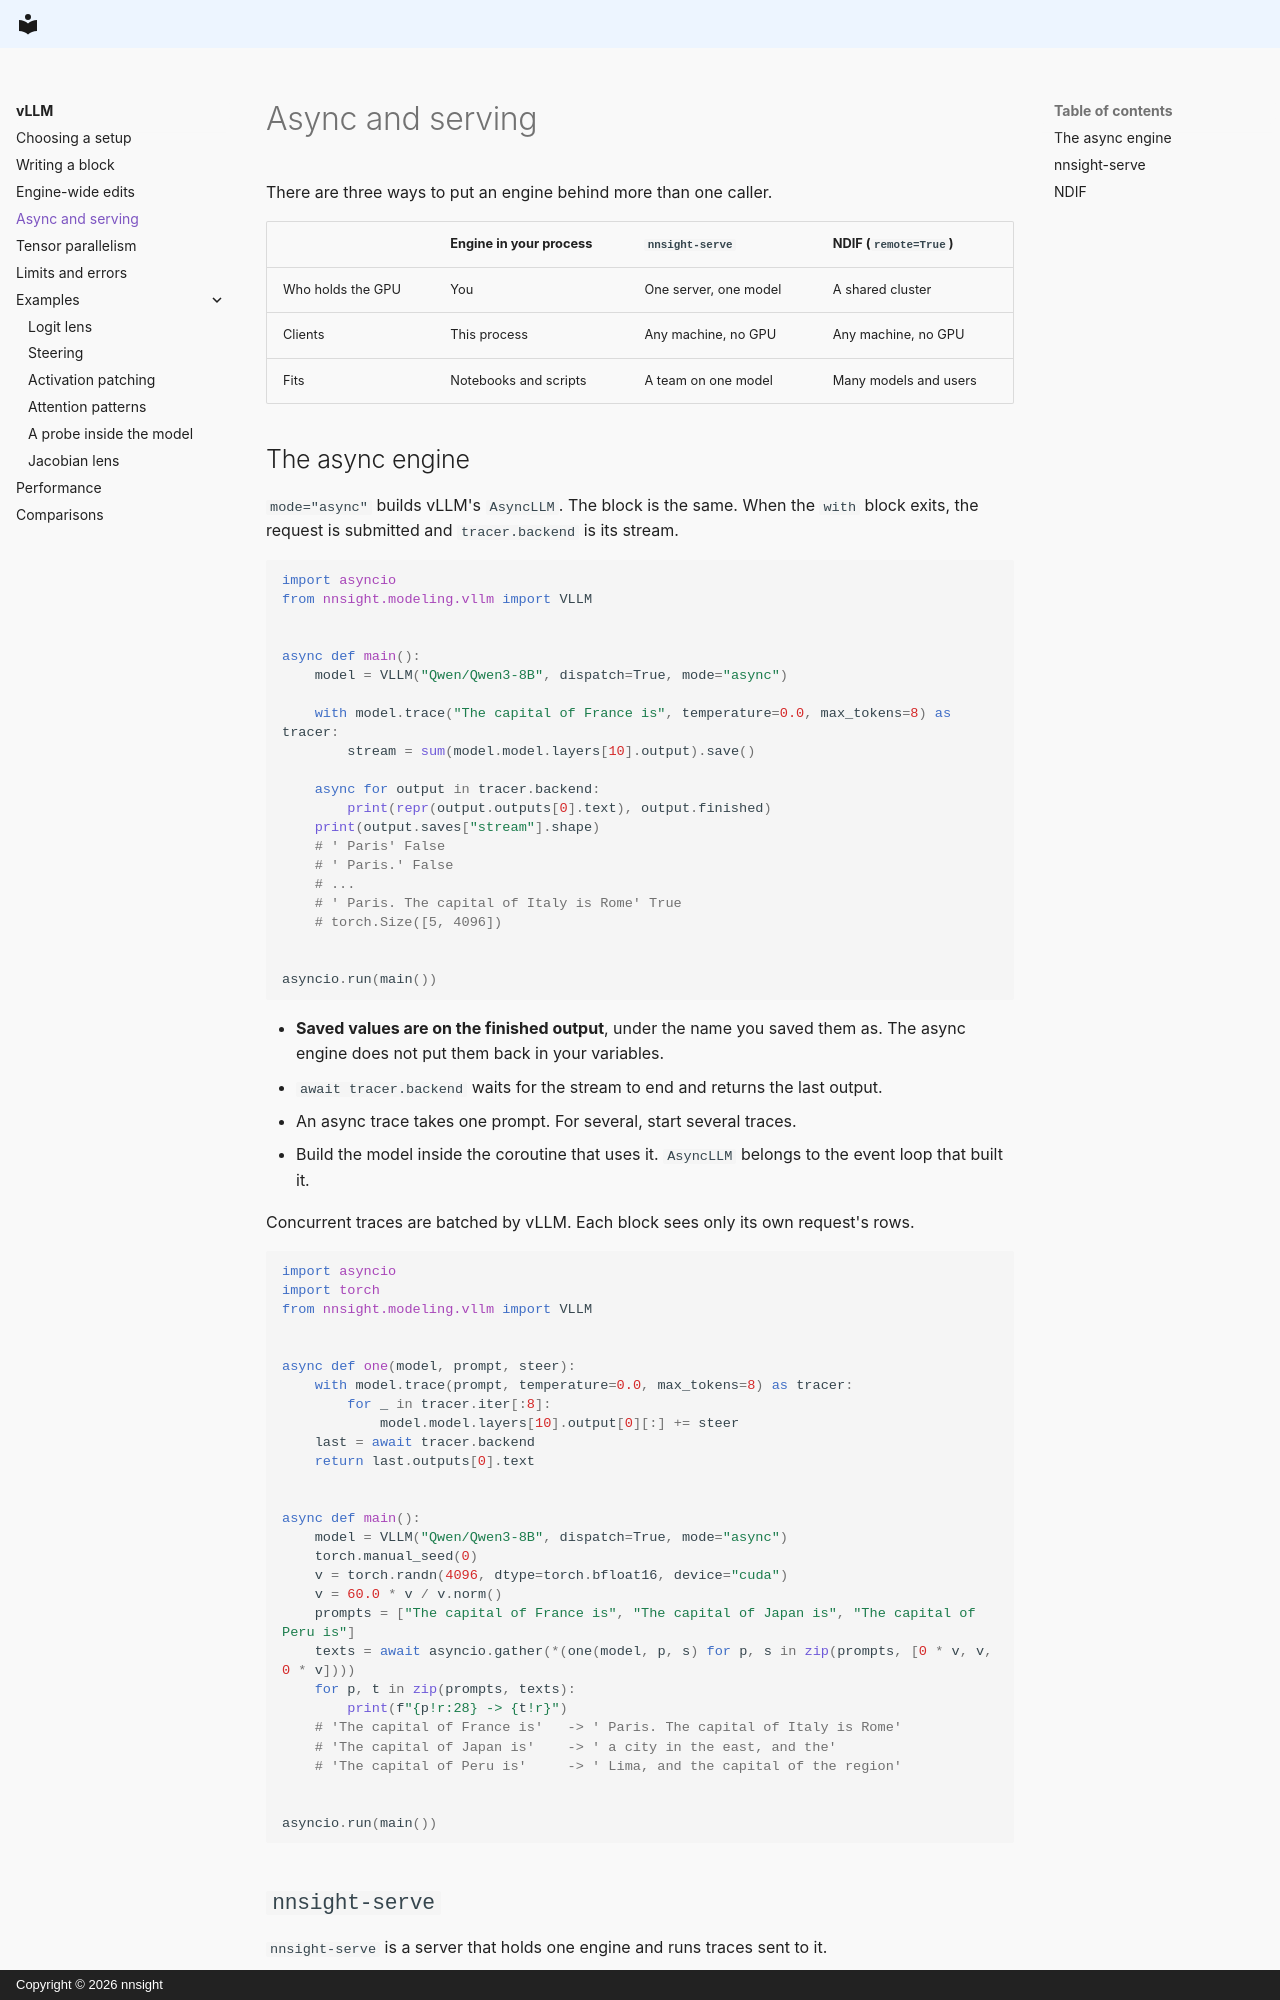

repository: ndif-team/nnsight-website · page: vllm/serving/index.html · generator: mkdocs · copyright: Copyright © 2026 nnsight

# Async and serving

There are three ways to put an engine behind more than one caller.

| | Engine in your process | `nnsight-serve` | NDIF (`remote=True`) |
| --- | --- | --- | --- |
| Who holds the GPU | You | One server, one model | A shared cluster |
| Clients | This process | Any machine, no GPU | Any machine, no GPU |
| Fits | Notebooks and scripts | A team on one model | Many models and users |

## The async engine

`mode="async"` builds vLLM's `AsyncLLM`. The block is the same. When the `with` block exits,
the request is submitted and `tracer.backend` is its stream.

```python
import asyncio
from nnsight.modeling.vllm import VLLM


async def main():
    model = VLLM("Qwen/Qwen3-8B", dispatch=True, mode="async")

    with model.trace("The capital of France is", temperature=0.0, max_tokens=8) as tracer:
        stream = sum(model.model.layers[10].output).save()

    async for output in tracer.backend:
        print(repr(output.outputs[0].text), output.finished)
    print(output.saves["stream"].shape)
    # ' Paris' False
    # ' Paris.' False
    # ...
    # ' Paris. The capital of Italy is Rome' True
    # torch.Size([5, 4096])


asyncio.run(main())
```

- **Saved values are on the finished output**, under the name you saved them as. The async
  engine does not put them back in your variables.
- `await tracer.backend` waits for the stream to end and returns the last output.
- An async trace takes one prompt. For several, start several traces.
- Build the model inside the coroutine that uses it. `AsyncLLM` belongs to the event loop that
  built it.

Concurrent traces are batched by vLLM. Each block sees only its own request's rows.

```python
import asyncio
import torch
from nnsight.modeling.vllm import VLLM


async def one(model, prompt, steer):
    with model.trace(prompt, temperature=0.0, max_tokens=8) as tracer:
        for _ in tracer.iter[:8]:
            model.model.layers[10].output[0][:] += steer
    last = await tracer.backend
    return last.outputs[0].text


async def main():
    model = VLLM("Qwen/Qwen3-8B", dispatch=True, mode="async")
    torch.manual_seed(0)
    v = torch.randn(4096, dtype=torch.bfloat16, device="cuda")
    v = 60.0 * v / v.norm()
    prompts = ["The capital of France is", "The capital of Japan is", "The capital of Peru is"]
    texts = await asyncio.gather(*(one(model, p, s) for p, s in zip(prompts, [0 * v, v, 0 * v])))
    for p, t in zip(prompts, texts):
        print(f"{p!r:28} -> {t!r}")
    # 'The capital of France is'   -> ' Paris. The capital of Italy is Rome'
    # 'The capital of Japan is'    -> ' a city in the east, and the'
    # 'The capital of Peru is'     -> ' Lima, and the capital of the region'


asyncio.run(main())
```
